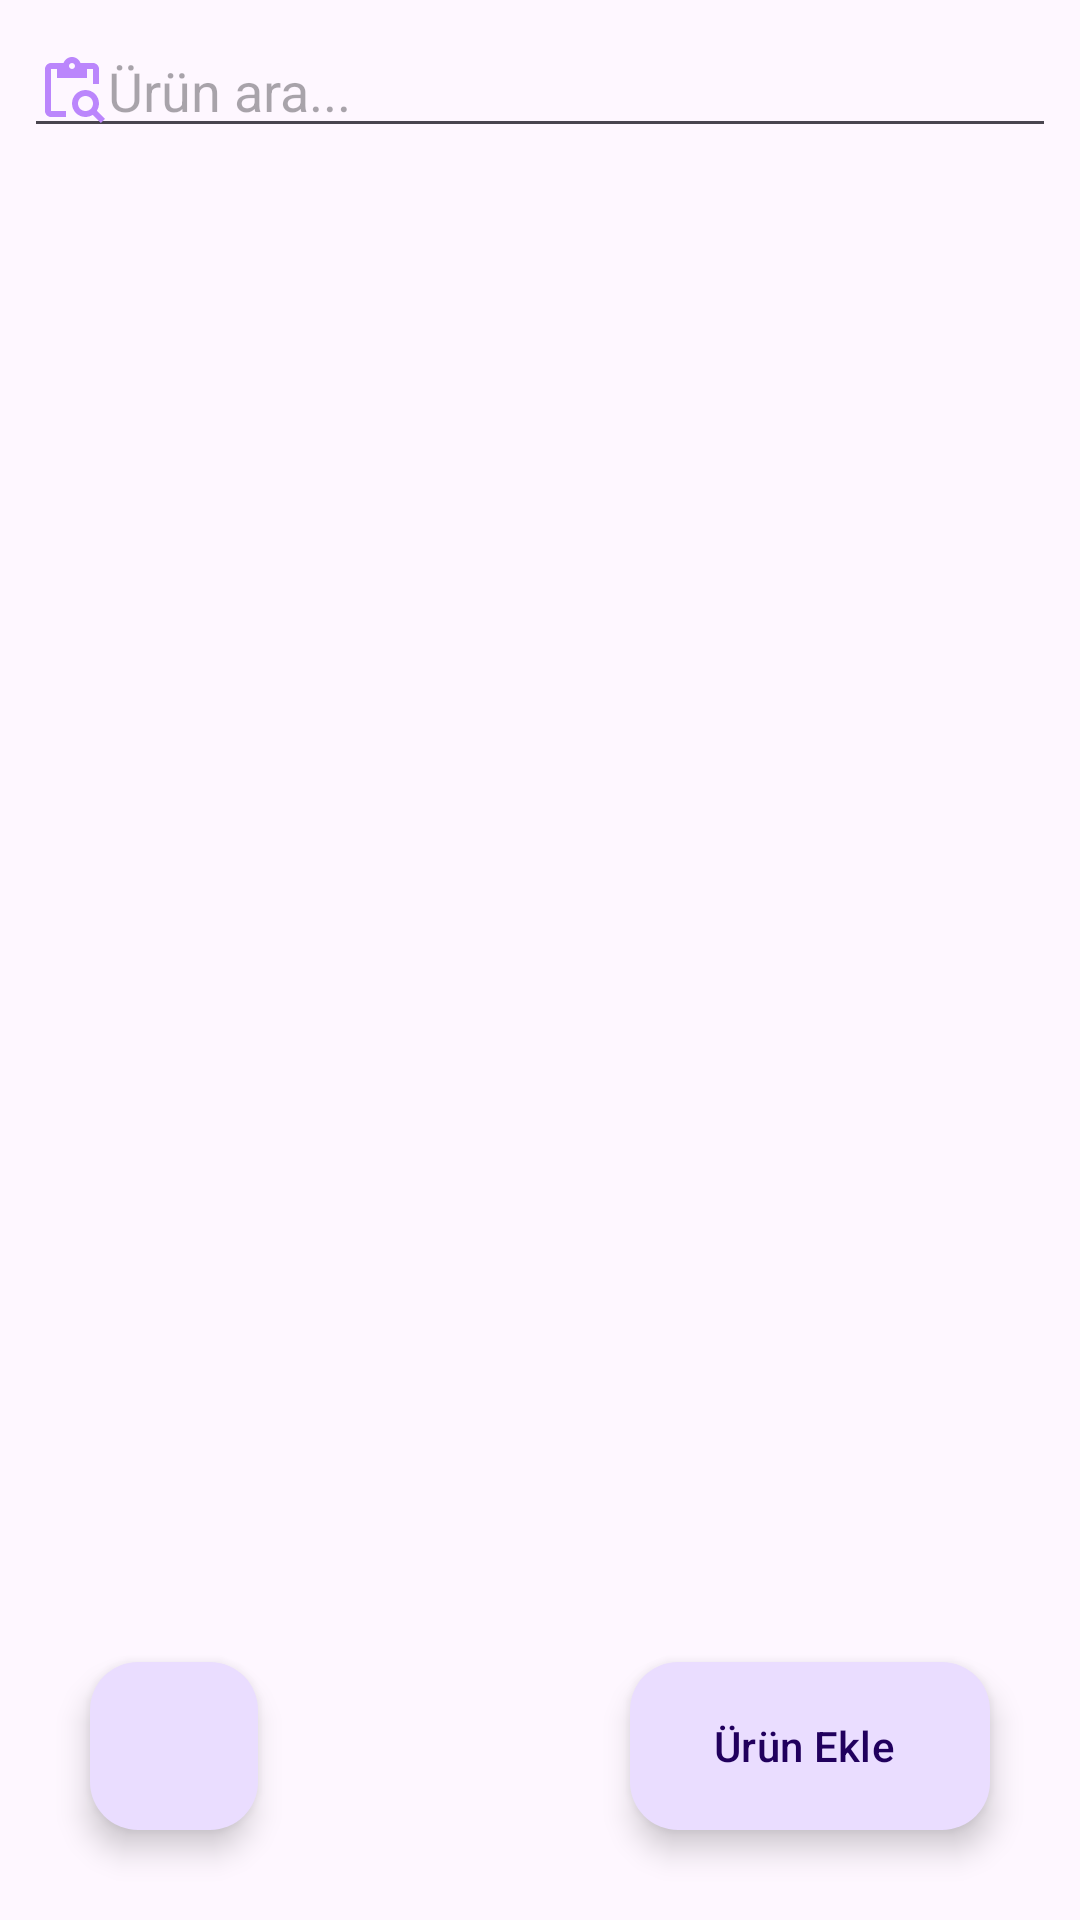

Produce the Android XML layout that renders to this screen, including the resource entries it uses.
<!-- AndroidManifest.xml: application theme Theme.FiyatVeStokTakip -->
<!-- res/layout/activity_main.xml -->
<?xml version="1.0" encoding="utf-8"?>
<RelativeLayout xmlns:android="http://schemas.android.com/apk/res/android"
    xmlns:app="http://schemas.android.com/apk/res-auto"
    xmlns:tools="http://schemas.android.com/tools"
    android:layout_width="match_parent"
    android:layout_height="match_parent"
    tools:context=".activities.MainActivity">

    <EditText
        android:id="@+id/searchEditText"
        android:layout_width="match_parent"
        android:layout_height="wrap_content"
        android:layout_margin="8dp"
        android:autofillHints="@string/r_n_ad"
        android:drawableStart="@drawable/baseline_content_paste_search_24"
        android:hint="@string/r_n_ara"
        android:inputType="text" />

    <androidx.recyclerview.widget.RecyclerView
        android:id="@+id/productRecyclerView"
        android:layout_width="match_parent"
        android:layout_height="match_parent"
        android:layout_below="@id/searchEditText" />

    <com.google.android.material.floatingactionbutton.ExtendedFloatingActionButton
        android:id="@+id/addProductButton"
        android:layout_width="wrap_content"
        android:layout_height="wrap_content"
        android:layout_alignParentEnd="true"
        android:layout_alignParentBottom="true"
        android:layout_margin="30dp"
        android:text="@string/r_n_ekle"
        app:icon="@drawable/outline_add_circle_outline_24"
        tools:ignore="RelativeOverlap" />

    <com.google.android.material.floatingactionbutton.FloatingActionButton
        android:layout_width="wrap_content"
        android:id="@+id/signOutButton"
        android:layout_height="wrap_content"
        android:layout_alignParentStart="true"
        android:layout_alignParentBottom="true"
        android:layout_margin="30dp"
        android:contentDescription="@string/giri_yap"
        android:src="@drawable/outline_account_circle_24" />

</RelativeLayout>
<!-- resources referenced by this layout -->
<resources>
  <!-- drawable baseline_content_paste_search_24 (drawable) -->
  <vector xmlns:android="http://schemas.android.com/apk/res/android"
      android:width="24dp"
      android:height="24dp"
      android:tint="@color/purple_200"
      android:viewportWidth="24"
      android:viewportHeight="24">
      <path
          android:fillColor="@android:color/white"
          android:pathData="M5,5h2v3h10V5h2v5h2V5c0,-1.1 -0.9,-2 -2,-2h-4.18C14.4,1.84 13.3,1 12,1S9.6,1.84 9.18,3H5C3.9,3 3,3.9 3,5v14c0,1.1 0.9,2 2,2h5v-2H5V5zM12,3c0.55,0 1,0.45 1,1s-0.45,1 -1,1s-1,-0.45 -1,-1S11.45,3 12,3z" />
      <path
          android:fillColor="@android:color/white"
          android:pathData="M20.3,18.9c0.4,-0.7 0.7,-1.5 0.7,-2.4c0,-2.5 -2,-4.5 -4.5,-4.5S12,14 12,16.5s2,4.5 4.5,4.5c0.9,0 1.7,-0.3 2.4,-0.7l2.7,2.7l1.4,-1.4L20.3,18.9zM16.5,19c-1.4,0 -2.5,-1.1 -2.5,-2.5c0,-1.4 1.1,-2.5 2.5,-2.5s2.5,1.1 2.5,2.5C19,17.9 17.9,19 16.5,19z" />
  </vector>
  <string name="giri_yap">Giriş Yap</string>
  <string name="r_n_ad">Ürün Adı</string>
  <string name="r_n_ara">Ürün ara...</string>
  <string name="r_n_ekle">Ürün Ekle</string>
  <style name="Theme.FiyatVeStokTakip" parent="Theme.Material3.DayNight.NoActionBar">
          
          <item name="colorPrimary">@color/purple_200</item>
          <item name="colorPrimaryVariant">#2A3063</item>
          <item name="colorOnPrimary">@color/black</item>
          
          <item name="colorSecondary">#00C0FF</item>
          <item name="colorSecondaryVariant">#6D58FC</item>
          <item name="colorOnSecondary">@color/black</item>
          
          <item name="android:statusBarColor">?attr/colorPrimaryVariant</item>
          <item name="android:color">#FFFFFF</item>
  
          
      </style>
  <!-- not gathered from this repository: default colours our renderer supplied (Android Studio template values) -->
  <color name="purple_200">#FFBB86FC</color>
  <color name="black">#FF000000</color>
</resources>
